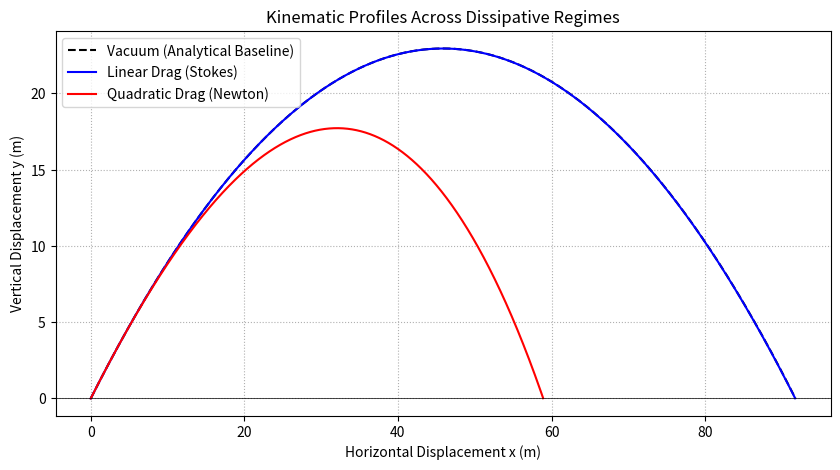
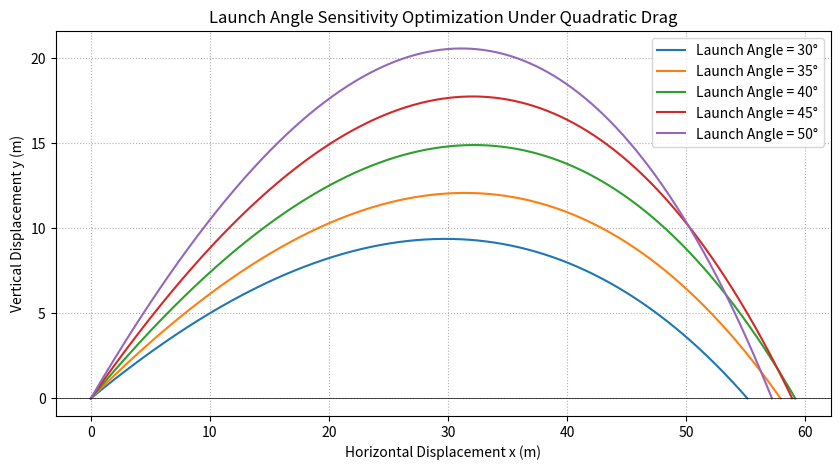
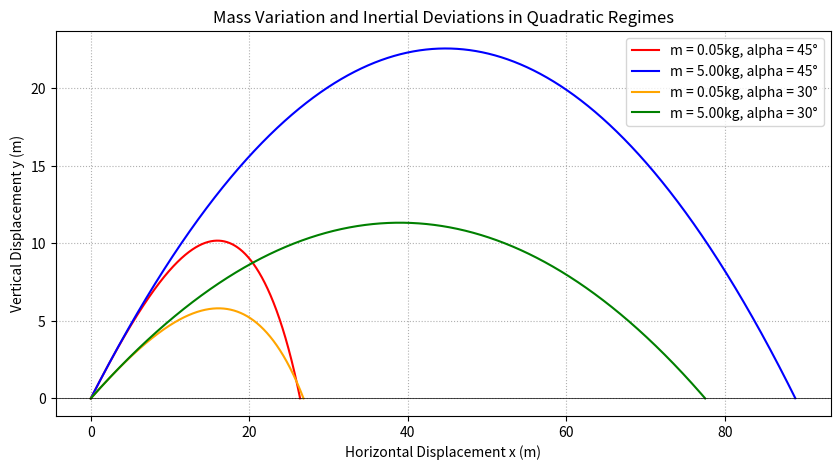

Source code (Python) for these figures, in order:
"""
Kinematic Simulation Engine (First-Order Baseline).

This module simulates two-dimensional projectile trajectories across vacuum,
linear (Stokes), and quadratic (Newtonian) aerodynamic resistance regimes using
a standard first-order forward Euler time-stepping routine. It relies entirely
on built-in Python data structures to establish a baseline verification framework
free of external array dependencies.
"""

import math
import matplotlib.pyplot as plt


class Projectile:
    """
    Represent a spherical macroscopic projectile moving through fluid media.

    Calculates damping coefficients derived from physical dimensions and fluid
    properties, managing the discrete integration of uncoupled or linearly
    coupled equations of motion.
    """

    def __init__(self, mass, radius, drag_coefficient=0.47, viscosity=1.81e-5):
        """
        Initialize system parameters and pre-calculate drag scaling limits.

        Parameters:
        -----------
        mass : float
            Inertial mass of the projectile in kilograms (kg).
        radius : float
            Spherical radius of the projectile in meters (m).
        drag_coefficient : float, optional
            Dimensionless aerodynamic drag coefficient (sphere baseline = 0.47).
        viscosity : float, optional
            Dynamic fluid viscosity of the medium in Pascal-seconds (Pa*s).
            Defaults to sea-level ambient air value (1.81e-5 Pa*s).
        """
        self.mass = mass
        self.radius = radius
        self.g = 9.81
        self.rho = 1.225

        self.b_stokes = 6 * math.pi * viscosity * radius
        self.k_linear = self.b_stokes / self.mass

        area = math.pi * radius**2
        self.k_quadratic = (0.5 * self.rho * area * drag_coefficient) / self.mass

    def simulate(self, v0, angle, mode="vacuum", dt=0.001):
        """
        Execute discrete first-order forward Euler numerical step integration.

        Iterates kinematic parameters forward in time until vertical position
        crosses the lower boundary plane (y < 0).

        Parameters:
        -----------
        v0 : float
            Initial launch velocity magnitude in meters per second (m/s).
        angle : float
            Launch angle relative to the horizontal plane in degrees.
        mode : str, optional
            Environmental regime selection: 'vacuum', 'linear', or 'quadratic'.
        dt : float, optional
            Fixed temporal step size increment in seconds (s).

        Returns:
        --------
        t_list : list of float
            Discretized temporal steps from launch to impact boundary.
        x_list : list of float
            Horizontal displacement coordinates (m) mapped over time.
        y_list : list of float
            Vertical displacement coordinates (m) mapped over time.
        """
        rad = math.radians(angle)
        vx = v0 * math.cos(rad)
        vy = v0 * math.sin(rad)

        x, y, t = 0.0, 0.0, 0.0

        x_list = [x]
        y_list = [y]
        t_list = [t]

        while y >= 0:
            v = math.sqrt(vx**2 + vy**2)

            if mode == "vacuum":
                ax = 0
                ay = -self.g
            elif mode == "linear":
                ax = -self.k_linear * vx
                ay = -self.g - self.k_linear * vy
            elif mode == "quadratic":
                ax = -self.k_quadratic * v * vx
                ay = -self.g - self.k_quadratic * v * vy
            else:
                raise ValueError(f"Unsupported mode '{mode}' specified. Choose 'vacuum', 'linear', or 'quadratic'.") #pylint: disable=line-too-long

            x += vx * dt
            y += vy * dt
            vx += ax * dt
            vy += ay * dt
            t += dt

            if y >= 0:
                x_list.append(x)
                y_list.append(y)
                t_list.append(t)

        return t_list, x_list, y_list


def run_simulations():
    """
    Generate comparative multi-regime kinematic profiles.

    Simulates trajectories for a standard test projectile across vacuum,
    linear, and quadratic regimes, exporting the comparative visualization
    to the workspace directory.
    """
    ball = Projectile(mass=0.145, radius=0.037)
    v0 = 30.0
    angle = 45.0

    _, x_vac, y_vac = ball.simulate(v0, angle, mode="vacuum")
    _, x_lin, y_lin = ball.simulate(v0, angle, mode="linear")
    _, x_qdr, y_qdr = ball.simulate(v0, angle, mode="quadratic")

    plt.figure(figsize=(10, 5))
    plt.plot(x_vac, y_vac, "k--", label="Vacuum (Analytical Baseline)")
    plt.plot(x_lin, y_lin, "b-", label="Linear Drag (Stokes)")
    plt.plot(x_qdr, y_qdr, "r-", label="Quadratic Drag (Newton)")

    plt.title("Kinematic Profiles Across Dissipative Regimes")
    plt.xlabel("Horizontal Displacement x (m)")
    plt.ylabel("Vertical Displacement y (m)")
    plt.axhline(0, color="black", linewidth=0.5)
    plt.legend()
    plt.grid(True, linestyle=":")
    plt.savefig("plots/1_model_comparison.png", dpi=300)
    plt.show()


def run_angle_sensitivity():
    """
    Evaluate optimal launch angle variance under quadratic aerodynamic resistance.

    Sweeps through multiple angular initialization states to visually map
    the breakdown of classic symmetric horizontal displacement properties.
    """
    ball = Projectile(mass=0.145, radius=0.037)
    v0 = 30.0
    angles = [30, 35, 40, 45, 50]

    plt.figure(figsize=(10, 5))
    for alpha in angles:
        _, x, y = ball.simulate(v0, alpha, mode="quadratic")
        plt.plot(x, y, label=f"Launch Angle = {alpha}°")

    plt.title("Launch Angle Sensitivity Optimization Under Quadratic Drag")
    plt.xlabel("Horizontal Displacement x (m)")
    plt.ylabel("Vertical Displacement y (m)")
    plt.axhline(0, color="black", linewidth=0.5)
    plt.legend()
    plt.grid(True, linestyle=":")
    plt.savefig("plots/2_angle_sensitivity.png", dpi=300)
    plt.show()


def run_mass_sensitivity():
    """
    Isolate mass-dependent inertial scaling properties within fluid vector fields.

    Simulates low-mass and high-mass projectile responses under identical
    aerodynamic cross-sections to map geometric deceleration behavior.
    """
    v0 = 30.0
    scenarios = [
        [0.05, 45, "red", "m = 0.05kg, alpha = 45°"],
        [5.00, 45, "blue", "m = 5.00kg, alpha = 45°"],
        [0.05, 30, "orange", "m = 0.05kg, alpha = 30°"],
        [5.00, 30, "green", "m = 5.00kg, alpha = 30°"],
    ]

    plt.figure(figsize=(10, 5))
    for mass, angle, color, label in scenarios:
        temp_ball = Projectile(mass=mass, radius=0.05)
        _, x, y = temp_ball.simulate(v0, angle, mode="quadratic")
        plt.plot(x, y, color=color, label=label)

    plt.title("Mass Variation and Inertial Deviations in Quadratic Regimes")
    plt.xlabel("Horizontal Displacement x (m)")
    plt.ylabel("Vertical Displacement y (m)")
    plt.axhline(0, color="black", linewidth=0.5)
    plt.legend()
    plt.grid(True, linestyle=":")
    plt.savefig("plots/3_mass_variation.png", dpi=300)
    plt.show()


if __name__ == "__main__":
    import os

    if not os.path.exists("plots"):
        os.makedirs("plots")
    run_simulations()
    run_angle_sensitivity()
    run_mass_sensitivity()
